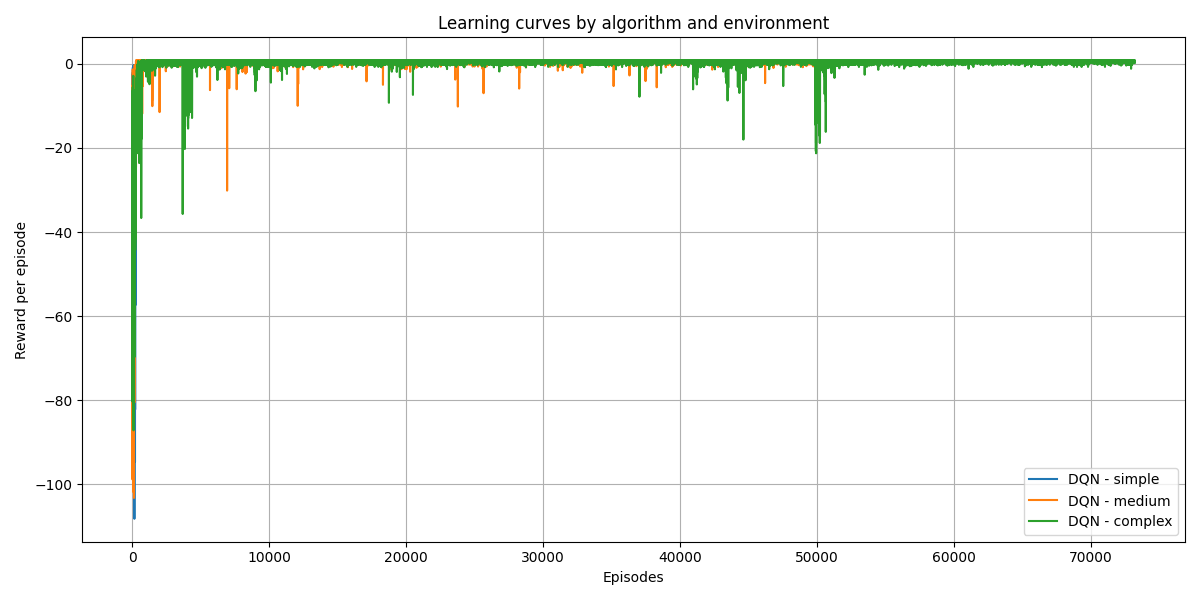

The file beside this chart, header and first rows:
Algorithm and Environment, Episode, Reward
DQN - simple, 0, -3.77
DQN - simple, 1, -13.37
DQN - simple, 2, -22.43
DQN - simple, 3, -23.85
DQN - simple, 4, -3.05
DQN - simple, 5, -26.99
DQN - simple, 6, -37.51
DQN - simple, 7, -8.13
DQN - simple, 8, -8.97
DQN - simple, 9, -49.25
DQN - simple, 10, -22.41
DQN - simple, 11, -34.81
DQN - simple, 12, -4.01
DQN - simple, 13, -17.27
DQN - simple, 14, -68.05
DQN - simple, 15, -3.63
DQN - simple, 16, -21.49
DQN - simple, 17, -9.99
DQN - simple, 18, -14.23
DQN - simple, 19, -52.29
DQN - simple, 20, -85.71
DQN - simple, 21, -2.53
DQN - simple, 22, -12.81
DQN - simple, 23, -18.67
DQN - simple, 24, -70.23
DQN - simple, 25, -10.23
DQN - simple, 26, -21.71
DQN - simple, 27, -4.59
DQN - simple, 28, -39.77
DQN - simple, 29, -8.77
DQN - simple, 30, -8.37
DQN - simple, 31, -30.93
DQN - simple, 32, -2.03
DQN - simple, 33, -52.39
DQN - simple, 34, -0.87
DQN - simple, 35, -14.83
DQN - simple, 36, -1.01
DQN - simple, 37, -18.17
DQN - simple, 38, -29.87
DQN - simple, 39, -3.35
DQN - simple, 40, -29.67
DQN - simple, 41, -4.97
DQN - simple, 42, -15.21
DQN - simple, 43, -11.63
DQN - simple, 44, -88.13
DQN - simple, 45, -4.65
DQN - simple, 46, -9.83
DQN - simple, 47, -15.11
DQN - simple, 48, -9.07
DQN - simple, 49, -11.15
DQN - simple, 50, -11.05
DQN - simple, 51, -38.21
DQN - simple, 52, -16.21
DQN - simple, 53, -17.91
DQN - simple, 54, -37.17
DQN - simple, 55, -21.07
DQN - simple, 56, -10.91
DQN - simple, 57, -27.01
DQN - simple, 58, -4.03
DQN - simple, 59, -8.99
... 125,319 more rows
